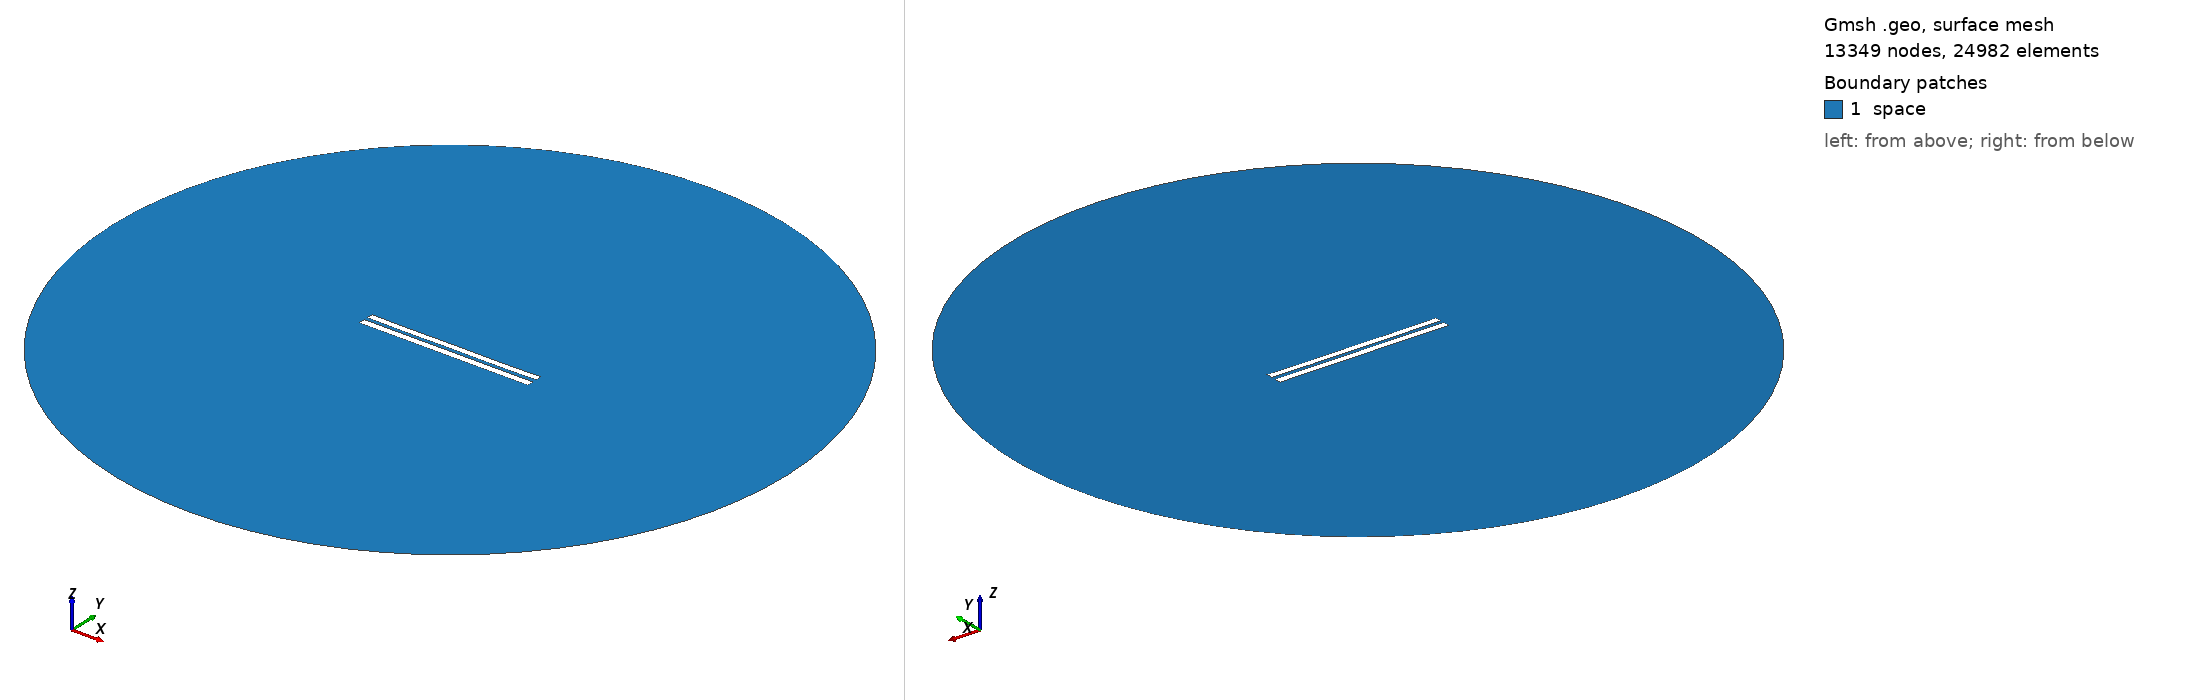

Gmsh geometry script, surface-meshed: 13349 nodes, 24982 surface elements. Boundary patches (legend numbers): 1 space. Left view from above one corner, right view from below the opposite corner. Legend entries are the model's physical surfaces. The drawing asked Gmsh for element sizes between 1% and 20% of the model's largest extent; the script's own settings can give other sizes.

=== 5287.geo (drawn) ===
//---------------------------------------
// Geometry kernel
//---------------------------------------

SetFactory("OpenCASCADE");



//---------------------------------------
// Parameters of the geometry
//---------------------------------------

// Overetch of the upper plate
overetch = 0.125;

// Distance between the plates
distance = 2.25;

// Discretization over the x axis (for the deformation)
nx = 50; 

// Length of the plate
L = 100 - overetch; 

// Number of modes
n = 4; 

// 1st mode coefficient
coeff(1) = 0.0;
beta(1) = 0.596864 * 3.1415926535 / L;

// 2nd mode coefficient
coeff(2) = -0.075;
beta(2) = 1.49418 * 3.1415926535 / L;

// 3rd mode coefficient
coeff(3) = 0.0;
beta(3) = 2.50025 * 3.1415926535 / L;

// 4th mode coefficient
coeff(4) = -0.075;
beta(4) = 3.49999 * 3.1415926535 / L;



//---------------------------------------
// Upper plate (deformed rectangle)
//---------------------------------------

// Coordiantes of the upper plate
xmin = -50;
xmax = 50 - overetch;

// Height of the upper plate
yheight = 4 - 2 * overetch;

// Indexes of the points
UpperID[] = {};
LowerID[] = {};
LeftID[] = {};
RightID[] = {};

// Point index
p = 1;

// Horizontal edges
For i In {1:nx}
    x = xmin + (i-1)*(xmax - xmin)/(nx-1);

    y_bottom = distance / 2 + overetch;
    For j In {1:n}
        C = (Cosh(beta(j)*L) + Cos(beta(j)*L)) / (Sinh(beta(j)*L) + Sin(beta(j)*L));
        y_bottom  = y_bottom + coeff(j) * (Cosh(beta(j)*(x+50)) - Cos(beta(j)*(x+50)) - C * (Sinh(beta(j)*(x+50)) - Sin(beta(j)*(x+50))));
    EndFor

    y_top = y_bottom + yheight;

    Point(p) = {x, y_top, 0, 1.0};
    UpperID[i] = p;
    p = p + 1;

    Point(p) = {x, y_bottom, 0, 1.0};
    LowerID[i] = p;
    p = p + 1;
EndFor

// Create point lists
UpperPts[] = {}; LowerPts[] = {};
For i In {1:nx}
  UpperPts[] += {UpperID[i]};
  LowerPts[] += {LowerID[i]};
EndFor

// Build splines
Spline(1) = {UpperPts[]};
Spline(2) = {LowerPts[]};
Line(3) = {LowerPts[nx-1], UpperPts[nx-1]};
Line(4) = {LowerPts[0], UpperPts[0]};

// Build the plane surface
Curve Loop(1) = {2, 3, -1, -4};
Plane Surface(1) = {1};



//---------------------------------------
// Lower plate (rectangle)
//---------------------------------------

// Vertices
Point(1001) = {-50, -1, 0, 1.0};
Point(1002) = { 50, -1, 0, 1.0};
Point(1003) = { 50,  -5, 0, 1.0};
Point(1004) = {-50,  -5, 0, 1.0};

// Edges
Line(5) = {1001, 1002};
Line(6) = {1002, 1003};
Line(7) = {1003, 1004};
Line(8) = {1004, 1001};

// Plane surface
Line Loop(2) = {5, 6, 7, 8};
Plane Surface(2) = {2}; 



//---------------------------------------
// Outer (fictious) boundary
//---------------------------------------

// Points
Point(1005) = {0, 0, 0};       // Center
Point(1006) = {200, 0, 0};     // Start point
Point(1007) = {0, 200, 0};     // 90 degrees
Point(1008) = {-200, 0, 0};    // 180 degrees
Point(1009) = {0, -200, 0};    // 270 degrees

// Circle arcs (each needs start, center, end)
Circle(9) = {1006, 1005, 1007};
Circle(10) = {1007, 1005, 1008};
Circle(11) = {1008, 1005, 1009};
Circle(12) = {1009, 1005, 1006};

// Plane surface for the entire domain
Curve Loop(3) = {9, 10, 11, 12};
Surface(3) = {3};

// Subtract the plates from the whole domain to obtain the actual domain where we want to solve the equations
BooleanDifference{ Surface{3}; Delete; }{ Surface{1}; Surface{2}; Delete; }




//---------------------------------------
// Transfinite Lines/Curves
//---------------------------------------

// Set the number of points on the boundaries
r = 7;

// Plates
Transfinite Curve {1, 2} = 50*r Using Progression 1;
Transfinite Curve {3, 4} = 2*r Using Progression 1;
Transfinite Line {5, 7} = 50*r Using Progression 1;
Transfinite Line {6, 8} = 2*r Using Progression 1;

// Outer boundary
Transfinite Line {9, 10, 11, 12} = 20 Using Progression 1;



//---------------------------------------
// Physical groups
//---------------------------------------                

// Physical curves (boundaries)
Physical Line("force_segment", 10) = {2};
Physical Line("upper_plate", 11) = {1, 3, 4};
Physical Line("lower_plate", 12) = {5, 6, 7, 8};
Physical Line("boundary", 20) = {9, 10, 11, 12};

// Physical Surfaces
Physical Surface("space", 30) = {3};



//---------------------------------------
// 6. Generate the Mesh
//---------------------------------------

// 2D mesh generation
Mesh 2;
